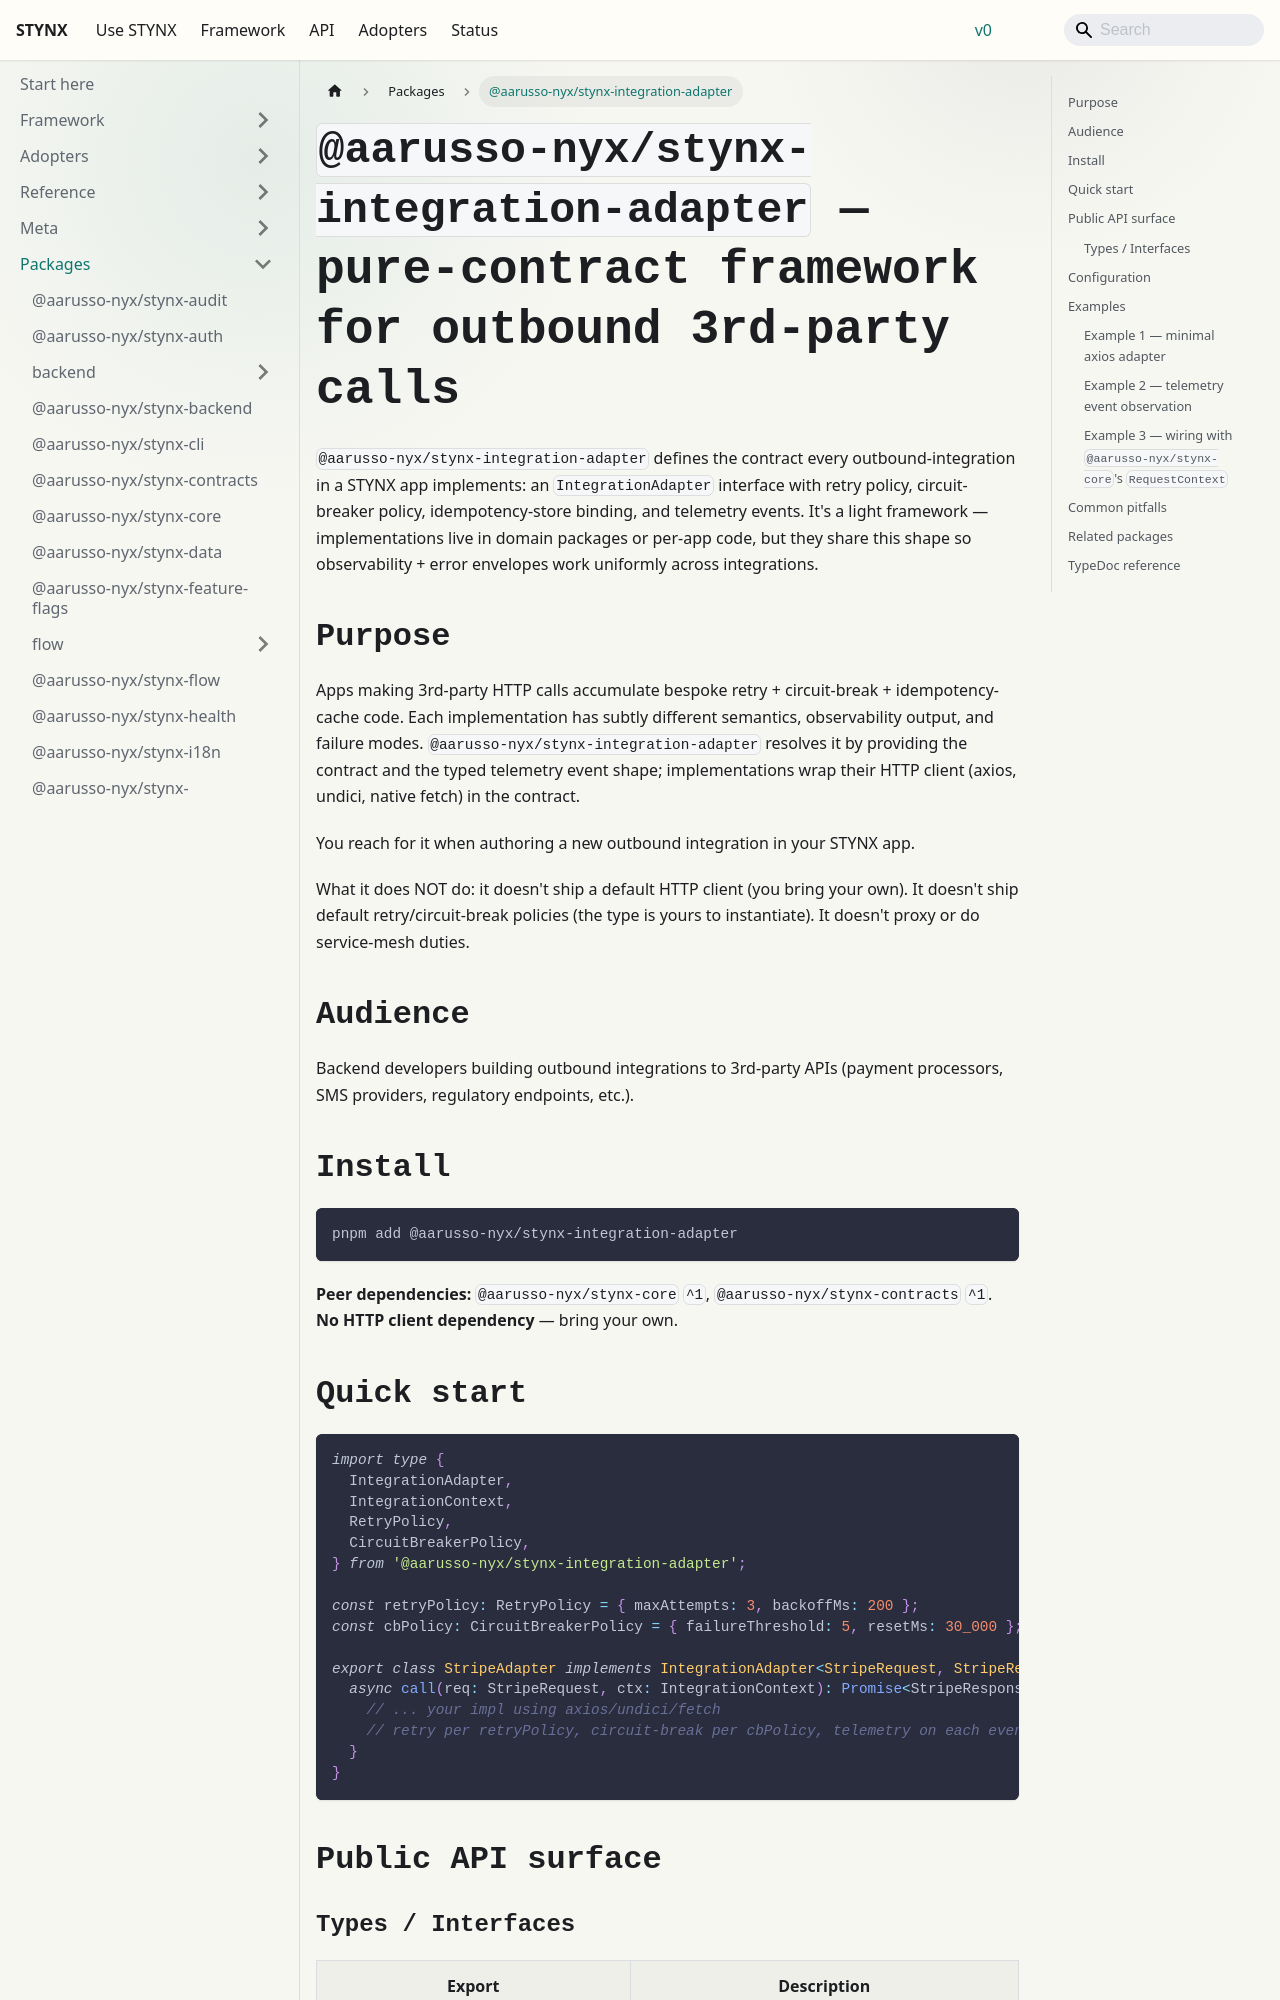

repository: aarusso-nyx/stynx · page: docs/packages/integration-adapter/index.html · generator: docusaurus

# `@aarusso-nyx/stynx-integration-adapter` — pure-contract framework for outbound 3rd-party calls

`@aarusso-nyx/stynx-integration-adapter` defines the contract every outbound-integration in a STYNX app implements: an `IntegrationAdapter` interface with retry policy, circuit-breaker policy, idempotency-store binding, and telemetry events. It's a light framework — implementations live in domain packages or per-app code, but they share this shape so observability + error envelopes work uniformly across integrations.

## Purpose

Apps making 3rd-party HTTP calls accumulate bespoke retry + circuit-break + idempotency-cache code. Each implementation has subtly different semantics, observability output, and failure modes. `@aarusso-nyx/stynx-integration-adapter` resolves it by providing the contract and the typed telemetry event shape; implementations wrap their HTTP client (axios, undici, native fetch) in the contract.

You reach for it when authoring a new outbound integration in your STYNX app.

What it does NOT do: it doesn't ship a default HTTP client (you bring your own). It doesn't ship default retry/circuit-break policies (the type is yours to instantiate). It doesn't proxy or do service-mesh duties.

## Audience

Backend developers building outbound integrations to 3rd-party APIs (payment processors, SMS providers, regulatory endpoints, etc.).

## Install

```bash
pnpm add @aarusso-nyx/stynx-integration-adapter
```

**Peer dependencies:** `@aarusso-nyx/stynx-core` `^1`, `@aarusso-nyx/stynx-contracts` `^1`. **No HTTP client dependency** — bring your own.

## Quick start

```ts
import type {
  IntegrationAdapter,
  IntegrationContext,
  RetryPolicy,
  CircuitBreakerPolicy,
} from '@aarusso-nyx/stynx-integration-adapter';

const retryPolicy: RetryPolicy = { maxAttempts: 3, backoffMs: 200 };
const cbPolicy: CircuitBreakerPolicy = { failureThreshold: 5, resetMs: 30_000 };

export class StripeAdapter implements IntegrationAdapter<StripeRequest, StripeResponse> {
  async call(req: StripeRequest, ctx: IntegrationContext): Promise<StripeResponse> {
    // ... your impl using axios/undici/fetch
    // retry per retryPolicy, circuit-break per cbPolicy, telemetry on each event
  }
}
```

## Public API surface
